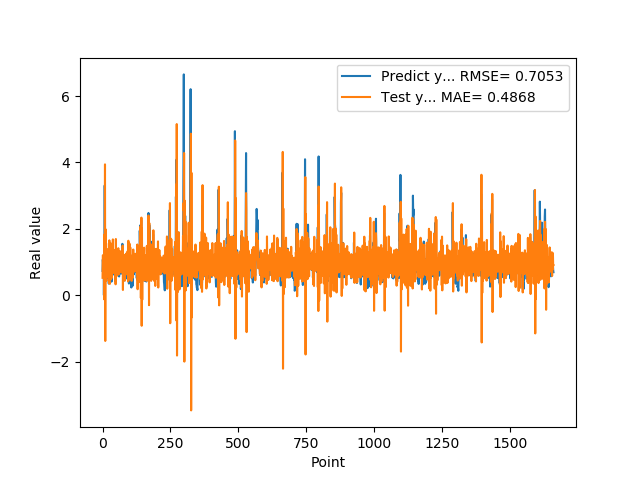

The file beside this chart, header and first rows:
7.307389974590000614e-01, 5.221794612774809385e-01
1.074290990829999792e+00, 1.203239369456220231e+00
9.521890282630000035e-01, 1.188624859361075314e+00
9.879170060160000766e-01, 8.840028977920395548e-01
1.011654973029999960e+00, 1.169001088340772432e+00
0.000000000000000000e+00, 9.956904095413912081e-01
7.643579840659999736e-01, -1.260198974184802700e-01
7.788103222849999119e-01, 1.827463926671156758e+00
3.306220054629999794e+00, 5.557798520115154739e-01
1.055441975589999970e+00, 3.940771585785626474e+00
7.543110251430000801e-01, -1.380525579357082533e+00
7.915459871289999283e-01, 1.986250000852670672e+00
1.409499049189999909e+00, 4.559844686557074644e-01
8.875439763070001042e-01, 1.561751775408957155e+00
6.401469707490000660e-01, 4.240711103508123525e-01
5.082880258560000808e-01, 9.933085625994998447e-01
8.640019893649999450e-01, 6.707266509237416185e-01
5.725920200349999822e-01, 1.250783084150069113e+00
8.469420075419999971e-01, 5.539769015606585967e-01
9.181020259860001032e-01, 1.383241373200790214e+00
7.976629734039999420e-01, 9.248849513172190395e-01
9.608020186419998776e-01, 9.298254201938425112e-01
9.555831551549999192e-01, 1.193499036656792134e+00
3.470349907879999862e-01, 9.342669340500613373e-01
9.546210169789999256e-01, 3.643457976133631093e-01
1.293938040730000072e+00, 1.652768335613000072e+00
5.251880288119999962e-01, 1.100321771579048757e+00
4.773890078070000542e-01, 3.401001595655516185e-01
1.275226235389999907e+00, 1.089775254909430835e+00
8.723750114439999814e-01, 1.572201693642258258e+00
8.355640172959999390e-01, 4.740346533723894806e-01
7.321749925609999377e-01, 1.259124752740620856e+00
7.640249729160000225e-01, 7.468179919889610385e-01
4.072830080990000323e-01, 9.947412891549864966e-01
4.752210080619999610e-01, 5.179636552406813310e-01
8.781340122220000488e-01, 1.023271927504545875e+00
7.414129972460000717e-01, 1.232134182821269963e+00
1.258002042770000051e+00, 7.864880484490597290e-01
1.069700956339999953e+00, 1.680615995772230198e+00
7.274609804150000691e-01, 7.298201897076556088e-01
7.892770171170000459e-01, 8.365823359176864926e-01
6.237750053410000550e-01, 1.027226484940075624e+00
6.914690136910000007e-01, 6.650953308433403821e-01
8.557710051540000640e-01, 1.050410051354039087e+00
7.093830108640000187e-01, 1.067311392241161894e+00
1.014547944070000041e+00, 8.077487273670063139e-01
1.115731000900000103e+00, 1.365568616130742541e+00
4.182830154900000208e-01, 1.033535411415350991e+00
1.002280950550000105e+00, 3.267446239447078793e-01
1.218860983849999968e+00, 1.691926611199194852e+00
1.143296003339999922e+00, 9.504365522243496400e-01
6.528189778330000248e-01, 1.118567157276137758e+00
6.746559739110000731e-01, 5.758313223128764813e-01
6.009536385540000802e-01, 1.024846708015466845e+00
6.694570183749999348e-01, 7.053721105899132260e-01
6.538079977039999990e-01, 1.018675951338207541e+00
7.814120054240000224e-01, 8.866625613530436656e-01
1.206303954120000022e+00, 1.102126291044105200e+00
8.469259738919999725e-01, 1.414758304797425925e+00
8.286409974099999687e-01, 6.211041107206635159e-01
6.482390165329999787e-01, 1.151759025713491313e+00
... 1,599 more rows
